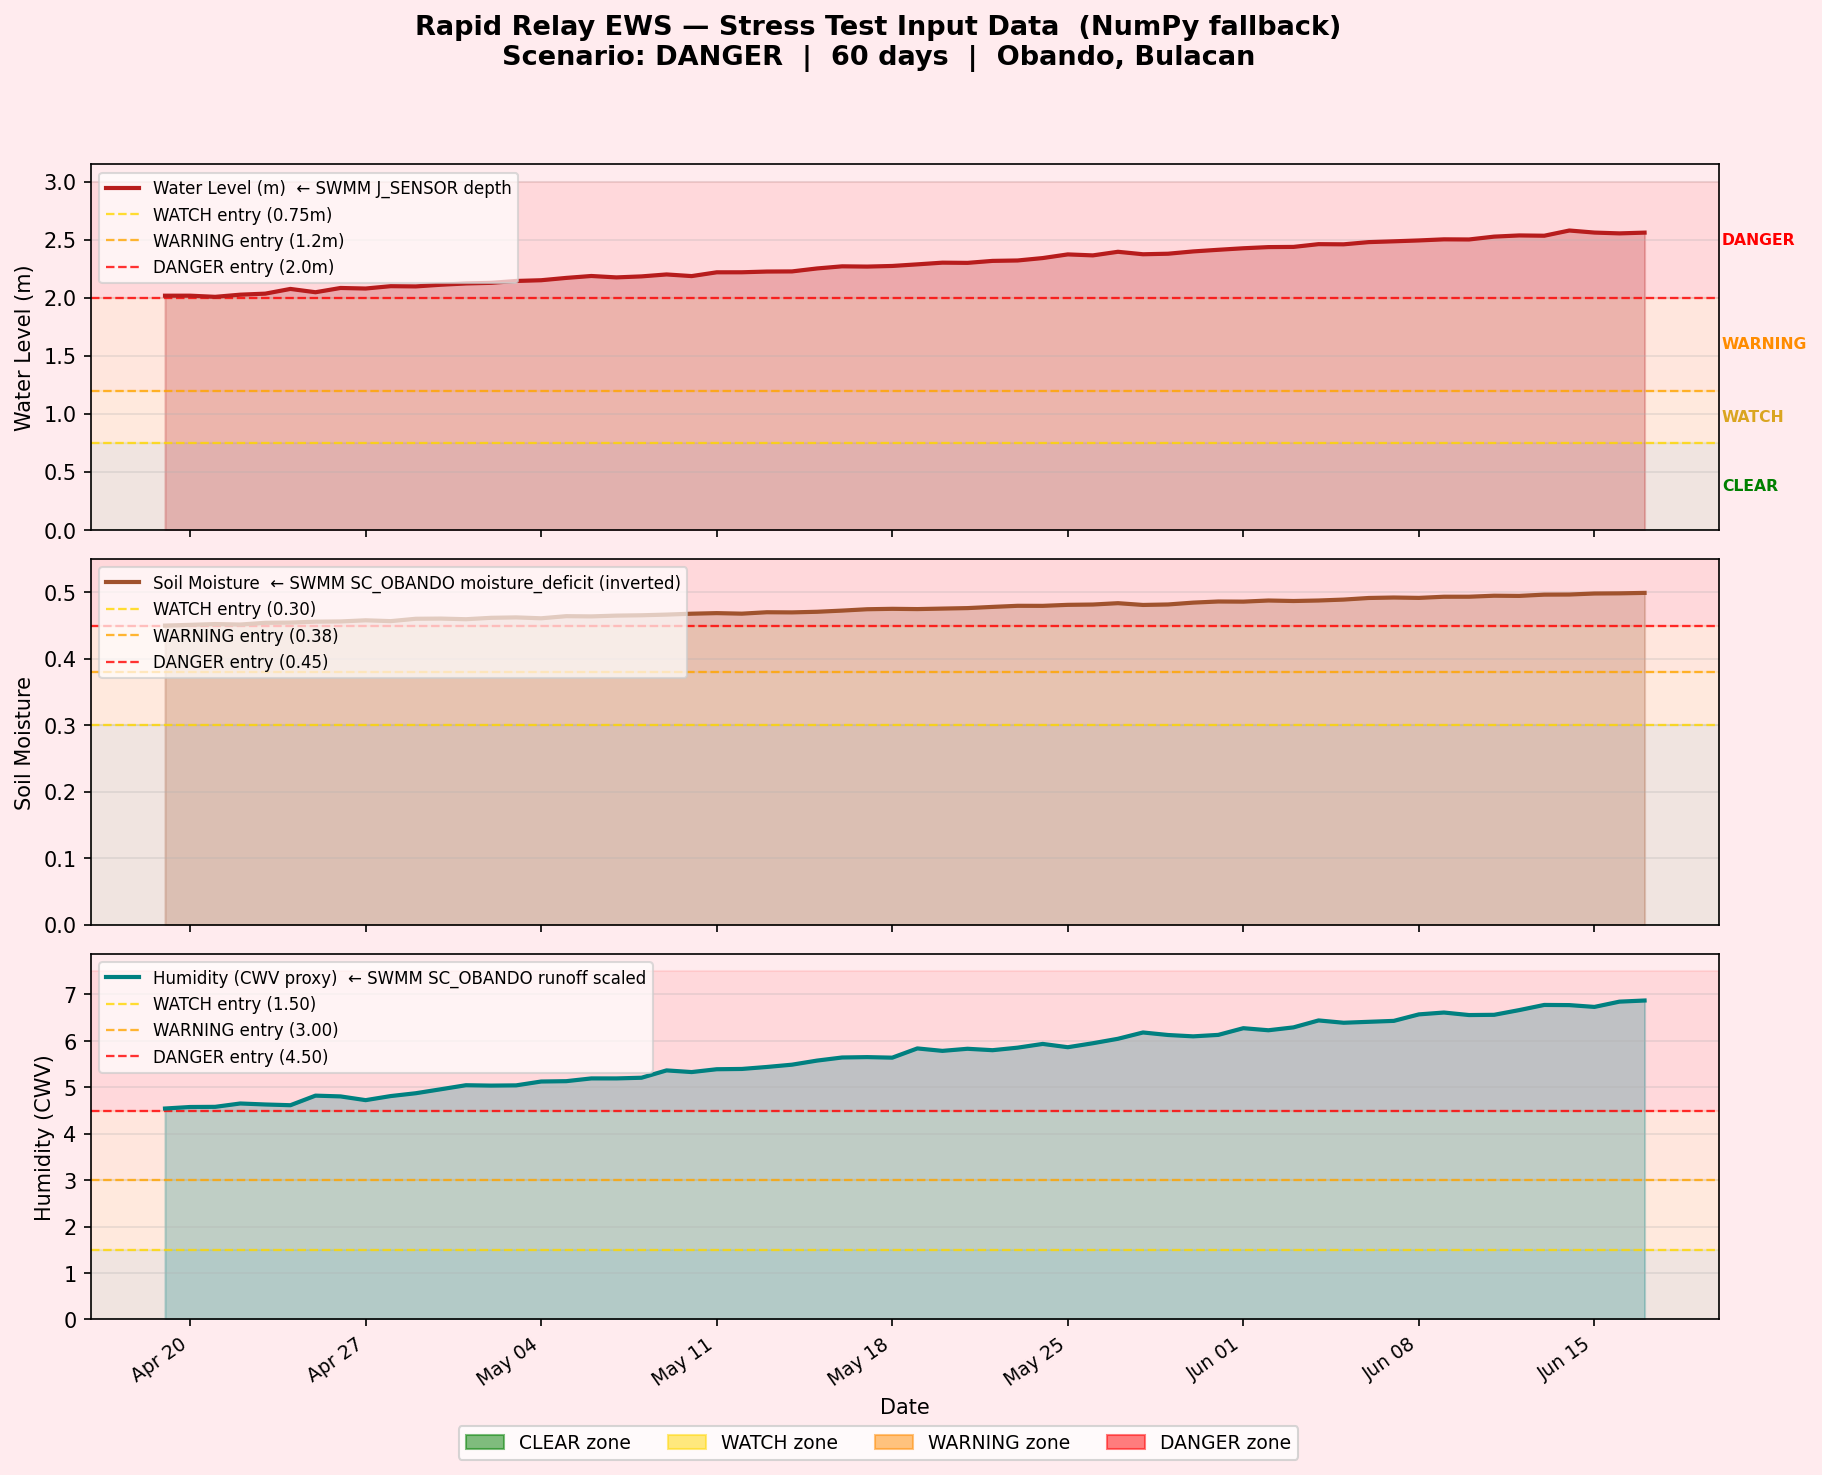

The data file committed next to this chart (first rows):
timestamp, waterlevel, soil_moisture, humidity
2026-04-19T00:00:00, 2.018, 0.45, 4.543
2026-04-20T00:00:00, 2.018, 0.4511, 4.576
2026-04-21T00:00:00, 2.008, 0.4523, 4.579
2026-04-22T00:00:00, 2.027, 0.4516, 4.651
2026-04-23T00:00:00, 2.036, 0.4542, 4.63
2026-04-24T00:00:00, 2.077, 0.4545, 4.614
2026-04-25T00:00:00, 2.048, 0.4559, 4.821
2026-04-26T00:00:00, 2.085, 0.4562, 4.804
2026-04-27T00:00:00, 2.08, 0.4579, 4.723
2026-04-28T00:00:00, 2.1, 0.4567, 4.811
2026-04-29T00:00:00, 2.098, 0.4603, 4.872
2026-04-30T00:00:00, 2.113, 0.4605, 4.958
2026-05-01T00:00:00, 2.124, 0.4596, 5.045
2026-05-02T00:00:00, 2.129, 0.4617, 5.037
2026-05-03T00:00:00, 2.145, 0.4623, 5.042
2026-05-04T00:00:00, 2.152, 0.461, 5.125
2026-05-05T00:00:00, 2.172, 0.4642, 5.132
2026-05-06T00:00:00, 2.188, 0.4638, 5.192
2026-05-07T00:00:00, 2.176, 0.465, 5.191
2026-05-08T00:00:00, 2.185, 0.4655, 5.206
2026-05-09T00:00:00, 2.201, 0.4665, 5.364
2026-05-10T00:00:00, 2.187, 0.4679, 5.328
2026-05-11T00:00:00, 2.22, 0.4687, 5.389
2026-05-12T00:00:00, 2.22, 0.4679, 5.395
2026-05-13T00:00:00, 2.226, 0.4701, 5.438
2026-05-14T00:00:00, 2.227, 0.4698, 5.487
2026-05-15T00:00:00, 2.253, 0.4708, 5.576
2026-05-16T00:00:00, 2.271, 0.4725, 5.642
2026-05-17T00:00:00, 2.269, 0.4746, 5.65
2026-05-18T00:00:00, 2.275, 0.4752, 5.639
2026-05-19T00:00:00, 2.288, 0.4748, 5.838
2026-05-20T00:00:00, 2.303, 0.4756, 5.785
2026-05-21T00:00:00, 2.301, 0.4763, 5.83
2026-05-22T00:00:00, 2.318, 0.4781, 5.8
2026-05-23T00:00:00, 2.322, 0.4798, 5.854
2026-05-24T00:00:00, 2.343, 0.4797, 5.935
2026-05-25T00:00:00, 2.374, 0.4812, 5.864
2026-05-26T00:00:00, 2.366, 0.4817, 5.95
2026-05-27T00:00:00, 2.397, 0.4837, 6.045
2026-05-28T00:00:00, 2.375, 0.481, 6.181
2026-05-29T00:00:00, 2.38, 0.4818, 6.127
2026-05-30T00:00:00, 2.4, 0.4845, 6.098
2026-05-31T00:00:00, 2.414, 0.4862, 6.129
2026-06-01T00:00:00, 2.427, 0.486, 6.274
2026-06-02T00:00:00, 2.437, 0.4877, 6.229
2026-06-03T00:00:00, 2.439, 0.487, 6.291
2026-06-04T00:00:00, 2.462, 0.4877, 6.441
2026-06-05T00:00:00, 2.461, 0.4891, 6.391
2026-06-06T00:00:00, 2.48, 0.4915, 6.411
2026-06-07T00:00:00, 2.487, 0.4922, 6.431
2026-06-08T00:00:00, 2.494, 0.4917, 6.571
2026-06-09T00:00:00, 2.504, 0.4934, 6.611
2026-06-10T00:00:00, 2.503, 0.4934, 6.557
2026-06-11T00:00:00, 2.527, 0.4949, 6.562
2026-06-12T00:00:00, 2.538, 0.4946, 6.663
2026-06-13T00:00:00, 2.535, 0.4966, 6.775
2026-06-14T00:00:00, 2.58, 0.4967, 6.771
2026-06-15T00:00:00, 2.562, 0.4983, 6.732
2026-06-16T00:00:00, 2.555, 0.4985, 6.846
2026-06-17T00:00:00, 2.562, 0.4992, 6.87
